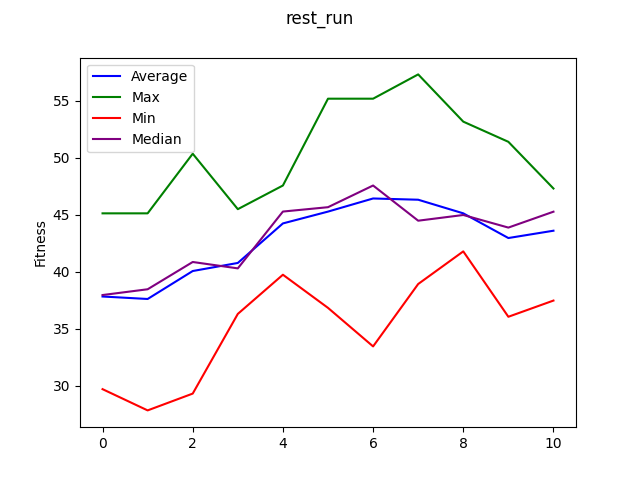

The data file committed next to this chart (first rows):
, Generation, Individual, Fitness, Wins, Losses, Draws, Block_Violations, Misses, Blocks, Deadlocks, Forks, Code
0, 1.0, 10.0, 45.12, 19.0, 5.0, 26.0, 57.0, 16.0, 32.0, 0.0, 23.0, function behaviorSet1(input) {?bp.regist…
1, 1.0, 9.0, 44.39, 19.0, 6.0, 25.0, 60.0, 19.0, 38.0, 0.0, 23.0, function behaviorSet1(input) {?bp.regist…
2, 1.0, 8.0, 35.64, 12.0, 6.0, 32.0, 63.0, 23.0, 37.0, 0.0, 20.0, function behaviorSet1(input) {?bp.regist…
3, 1.0, 2.0, 39.78, 14.0, 9.0, 27.0, 55.0, 21.0, 36.0, 0.0, 27.0, function behaviorSet1(input) {?bp.regist…
4, 1.0, 7.0, 38.3, 15.0, 6.0, 29.0, 67.0, 25.0, 43.0, 0.0, 18.0, function behaviorSet1(input) {?bp.regist…
5, 1.0, 5.0, 31.74, 13.0, 3.0, 34.0, 73.0, 28.0, 34.0, 0.0, 18.0, function behaviorSet1(input) {?bp.regist…
6, 1.0, 3.0, 34.35, 12.0, 4.0, 34.0, 75.0, 20.0, 34.0, 0.0, 19.0, function behaviorSet1(input) {?bp.regist…
7, 1.0, 4.0, 29.71, 7.0, 12.0, 31.0, 72.0, 24.0, 42.0, 0.0, 21.0, function behaviorSet1(input) {?bp.regist…
8, 1.0, 6.0, 37.63, 15.0, 8.0, 27.0, 65.0, 28.0, 44.0, 0.0, 23.0, function behaviorSet1(input) {?bp.regist…
9, 1.0, 1.0, 41.67, 19.0, 3.0, 28.0, 60.0, 19.0, 30.0, 0.0, 13.0, function behaviorSet1(input) {?bp.regist…
10, 2.0, 2.0, 37.84, 10.0, 9.0, 31.0, 54.0, 17.0, 34.0, 0.0, 19.0, function behaviorSet1(input) {?bp.regist…
11, 2.0, 1.0, 27.85, 8.0, 5.0, 37.0, 66.0, 22.0, 27.0, 0.0, 16.0, function behaviorSet1(input) {?bp.regist…
12, 2.0, 4.0, 29.68, 6.0, 8.0, 36.0, 65.0, 20.0, 37.0, 0.0, 10.0, function behaviorSet1(input) {?bp.regist…
13, 2.0, 3.0, 29.77, 7.0, 4.0, 39.0, 77.0, 20.0, 39.0, 0.0, 11.0, function behaviorSet1(input) {?bp.regist…
14, 2.0, 6.0, 39.1, 12.0, 5.0, 33.0, 70.0, 14.0, 33.0, 0.0, 27.0, function behaviorSet1(input) {?bp.regist…
15, 2.0, 5.0, 32.9, 9.0, 5.0, 36.0, 69.0, 19.0, 35.0, 0.0, 19.0, function behaviorSet1(input) {?bp.regist…
16, 3.0, 3.0, 44.12, 19.0, 3.0, 28.0, 63.0, 19.0, 39.0, 0.0, 22.0, function behaviorSet1(input) {?bp.regist…
17, 3.0, 1.0, 29.32, 11.0, 6.0, 33.0, 77.0, 31.0, 37.0, 0.0, 22.0, function behaviorSet1(input) {?bp.regist…
18, 3.0, 2.0, 36.87, 11.0, 6.0, 33.0, 59.0, 17.0, 31.0, 0.0, 22.0, function behaviorSet1(input) {?bp.regist…
19, 3.0, 5.0, 30.25, 8.0, 2.0, 40.0, 78.0, 18.0, 33.0, 0.0, 15.0, function behaviorSet1(input) {?bp.regist…
20, 3.0, 6.0, 50.35, 21.0, 7.0, 22.0, 59.0, 18.0, 52.0, 0.0, 13.0, function behaviorSet1(input) {?bp.regist…
21, 3.0, 8.0, 39.25, 16.0, 2.0, 32.0, 69.0, 25.0, 45.0, 0.0, 14.0, function behaviorSet1(input) {?bp.regist…
22, 3.0, 7.0, 43.82, 18.0, 7.0, 25.0, 55.0, 21.0, 39.0, 0.0, 17.0, function behaviorSet1(input) {?bp.regist…
23, 3.0, 4.0, 42.46, 20.0, 2.0, 28.0, 69.0, 24.0, 45.0, 0.0, 22.0, function behaviorSet1(input) {?bp.regist…
24, 4.0, 1.0, 39.98, 16.0, 2.0, 32.0, 64.0, 22.0, 39.0, 0.0, 20.0, function behaviorSet1(input) {?bp.regist…
25, 4.0, 4.0, 36.63, 20.0, 2.0, 28.0, 66.0, 26.0, 28.0, 0.0, 18.0, function behaviorSet1(input) {?bp.regist…
26, 4.0, 2.0, 41.9, 12.0, 10.0, 28.0, 57.0, 17.0, 42.0, 0.0, 18.0, function behaviorSet1(input) {?bp.regist…
27, 4.0, 7.0, 45.28, 20.0, 2.0, 28.0, 71.0, 14.0, 33.0, 0.0, 21.0, function behaviorSet1(input) {?bp.regist…
28, 4.0, 5.0, 45.49, 17.0, 7.0, 26.0, 63.0, 19.0, 49.0, 0.0, 23.0, function behaviorSet1(input) {?bp.regist…
29, 4.0, 8.0, 36.31, 14.0, 4.0, 32.0, 74.0, 19.0, 32.0, 0.0, 19.0, function behaviorSet1(input) {?bp.regist…
30, 4.0, 3.0, 42.42, 16.0, 6.0, 28.0, 56.0, 18.0, 34.0, 0.0, 15.0, function behaviorSet1(input) {?bp.regist…
31, 4.0, 10.0, 40.61, 13.0, 12.0, 25.0, 60.0, 19.0, 41.0, 0.0, 20.0, function behaviorSet1(input) {?bp.regist…
32, 4.0, 6.0, 39.37, 16.0, 2.0, 32.0, 69.0, 20.0, 36.0, 0.0, 17.0, function behaviorSet1(input) {?bp.regist…
33, 4.0, 9.0, 39.74, 13.0, 4.0, 33.0, 66.0, 16.0, 35.0, 0.0, 22.0, function behaviorSet1(input) {?bp.regist…
34, 5.0, 4.0, 45.37, 22.0, 4.0, 24.0, 56.0, 19.0, 33.0, 0.0, 22.0, function behaviorSet1(input) {?bp.regist…
35, 5.0, 1.0, 41.49, 19.0, 2.0, 29.0, 67.0, 17.0, 29.0, 0.0, 19.0, function behaviorSet1(input) {?bp.regist…
36, 5.0, 2.0, 46.28, 21.0, 4.0, 25.0, 61.0, 20.0, 43.0, 0.0, 15.0, function behaviorSet1(input) {?bp.regist…
37, 5.0, 3.0, 47.56, 15.0, 6.0, 29.0, 60.0, 14.0, 46.0, 0.0, 15.0, function behaviorSet1(input) {?bp.regist…
38, 6.0, 1.0, 41.98, 21.0, 6.0, 23.0, 58.0, 25.0, 36.0, 0.0, 22.0, function behaviorSet1(input) {?bp.regist…
39, 6.0, 2.0, 45.83, 20.0, 8.0, 22.0, 56.0, 20.0, 40.0, 0.0, 20.0, function behaviorSet1(input) {?bp.regist…
40, 6.0, 4.0, 47.04, 21.0, 5.0, 24.0, 60.0, 20.0, 45.0, 0.0, 25.0, function behaviorSet1(input) {?bp.regist…
41, 6.0, 3.0, 55.17, 15.0, 9.0, 26.0, 59.0, 7.0, 43.0, 0.0, 10.0, function behaviorSet1(input) {?bp.regist…
42, 6.0, 5.0, 40.0, 12.0, 6.0, 32.0, 68.0, 13.0, 32.0, 0.0, 18.0, function behaviorSet1(input) {?bp.regist…
43, 6.0, 6.0, 36.84, 17.0, 3.0, 30.0, 60.0, 30.0, 36.0, 0.0, 20.0, function behaviorSet1(input) {?bp.regist…
44, 7.0, 2.0, 54.44, 25.0, 7.0, 18.0, 54.0, 12.0, 38.0, 0.0, 20.0, function behaviorSet1(input) {?bp.regist…
45, 7.0, 1.0, 33.46, 19.0, 0.0, 31.0, 59.0, 31.0, 24.0, 0.0, 23.0, function behaviorSet1(input) {?bp.regist…
46, 7.0, 4.0, 41.34, 16.0, 5.0, 29.0, 68.0, 16.0, 33.0, 0.0, 10.0, function behaviorSet1(input) {?bp.regist…
47, 7.0, 3.0, 42.55, 15.0, 8.0, 27.0, 61.0, 15.0, 33.0, 0.0, 15.0, function behaviorSet1(input) {?bp.regist…
48, 8.0, 1.0, 50.09, 20.0, 1.0, 29.0, 58.0, 13.0, 38.0, 0.0, 18.0, function behaviorSet1(input) {?bp.regist…
49, 8.0, 2.0, 42.29, 17.0, 6.0, 27.0, 61.0, 26.0, 50.0, 0.0, 12.0, function behaviorSet1(input) {?bp.regist…
50, 8.0, 4.0, 43.71, 16.0, 9.0, 25.0, 65.0, 20.0, 49.0, 0.0, 17.0, function behaviorSet1(input) {?bp.regist…
51, 8.0, 5.0, 38.93, 17.0, 4.0, 29.0, 77.0, 19.0, 34.0, 0.0, 15.0, function behaviorSet1(input) {?bp.regist…
52, 8.0, 8.0, 53.16, 27.0, 2.0, 21.0, 51.0, 18.0, 44.0, 0.0, 15.0, function behaviorSet1(input) {?bp.regist…
53, 8.0, 7.0, 46.43, 19.0, 7.0, 24.0, 62.0, 20.0, 49.0, 0.0, 17.0, function behaviorSet1(input) {?bp.regist…
54, 8.0, 3.0, 42.28, 17.0, 6.0, 27.0, 68.0, 21.0, 45.0, 0.0, 19.0, function behaviorSet1(input) {?bp.regist…
55, 8.0, 9.0, 57.3, 19.0, 5.0, 26.0, 49.0, 9.0, 43.0, 0.0, 19.0, function behaviorSet1(input) {?bp.regist…
56, 8.0, 6.0, 45.06, 14.0, 7.0, 29.0, 71.0, 13.0, 44.0, 0.0, 14.0, function behaviorSet1(input) {?bp.regist…
57, 8.0, 10.0, 43.89, 17.0, 4.0, 29.0, 65.0, 16.0, 37.0, 0.0, 12.0, function behaviorSet1(input) {?bp.regist…
58, 9.0, 1.0, 43.69, 15.0, 3.0, 32.0, 74.0, 14.0, 41.0, 0.0, 13.0, function behaviorSet1(input) {?bp.regist…
59, 9.0, 2.0, 41.79, 15.0, 5.0, 30.0, 69.0, 17.0, 40.0, 0.0, 11.0, function behaviorSet1(input) {?bp.regist…
... 20 more rows
